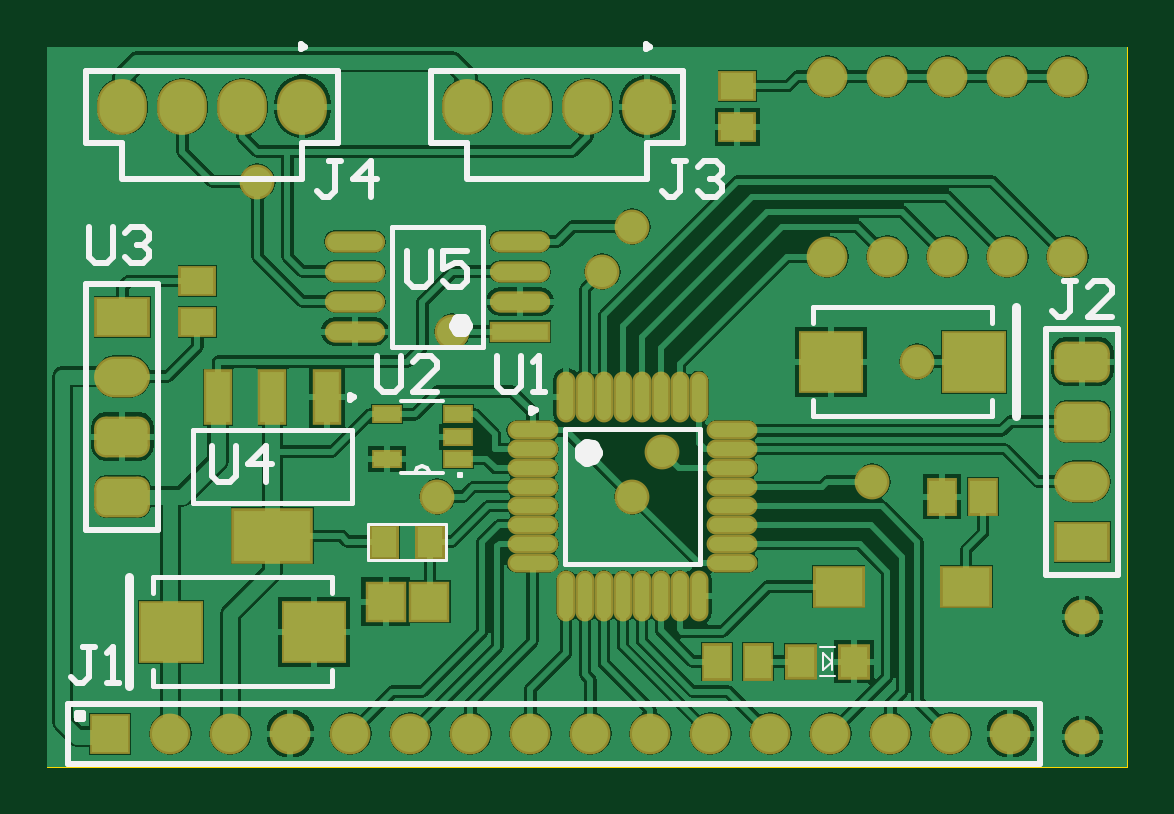
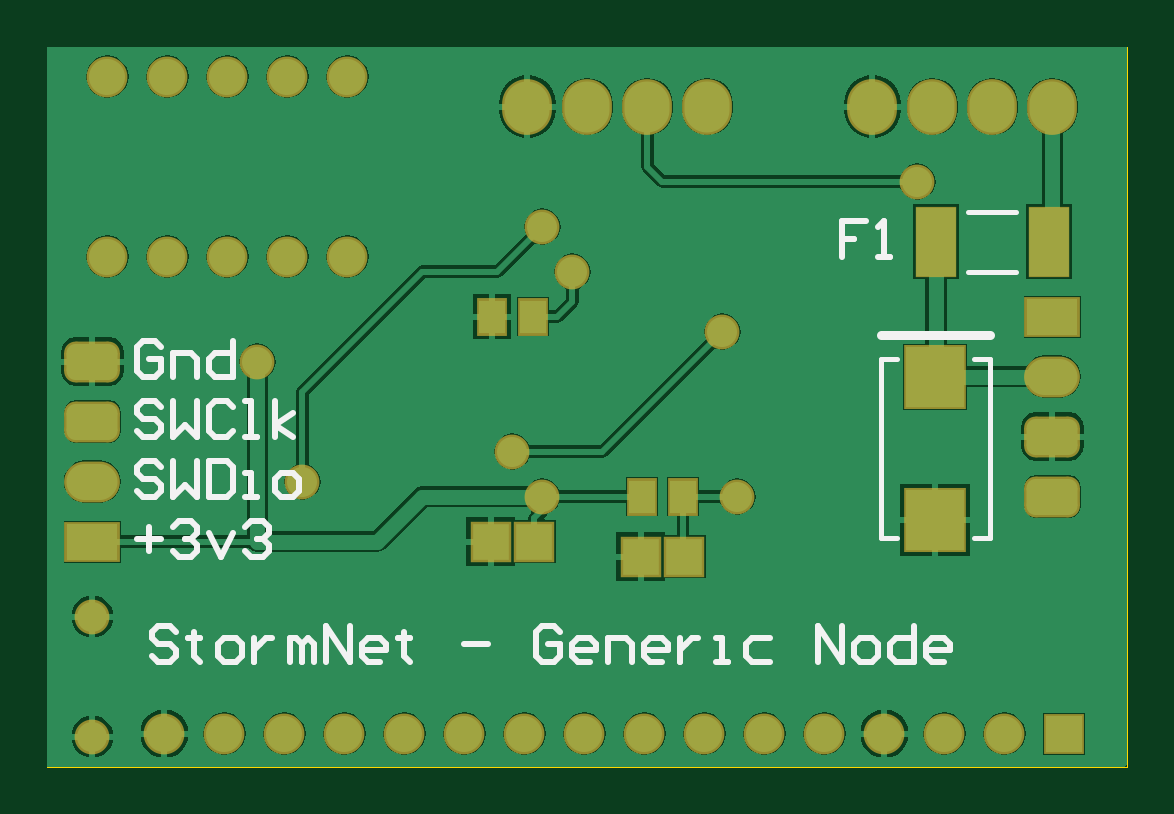
Circuit board: 7 layer files. Board 45.7 x 30.5 mm.
- bottom_copper: StormNetGenericNode.GBL (30905 bytes)
- bottom_silk: StormNetGenericNode.GBO (4781 bytes)
- bottom_mask: StormNetGenericNode.GBS (2153 bytes)
- outline: StormNetGenericNode.GKO (368 bytes)
- top_copper: StormNetGenericNode.GTL (49350 bytes)
- top_silk: StormNetGenericNode.GTO (4942 bytes)
- top_mask: StormNetGenericNode.GTS (3584 bytes)

=== bottom_copper: StormNetGenericNode.GBL (30905 bytes, source omitted) ===
=== bottom_silk: StormNetGenericNode.GBO ===
G04 Layer_Color=13813960*
%FSLAX25Y25*%
%MOIN*%
G70*
G01*
G75*
%ADD24C,0.01000*%
%ADD39C,0.00787*%
%ADD43C,0.01575*%
%ADD67C,0.00800*%
D24*
X158501Y22498D02*
X159501Y23498D01*
X161500D01*
X162500Y22498D01*
Y21499D01*
X161500Y20499D01*
X159501D01*
X158501Y19499D01*
Y18500D01*
X159501Y17500D01*
X161500D01*
X162500Y18500D01*
X155502Y22498D02*
Y21499D01*
X156502D01*
X154503D01*
X155502D01*
Y18500D01*
X154503Y17500D01*
X150504D02*
X148505D01*
X147505Y18500D01*
Y20499D01*
X148505Y21499D01*
X150504D01*
X151504Y20499D01*
Y18500D01*
X150504Y17500D01*
X145505Y21499D02*
Y17500D01*
Y19499D01*
X144506Y20499D01*
X143506Y21499D01*
X142507D01*
X139507Y17500D02*
Y21499D01*
X138508D01*
X137508Y20499D01*
Y17500D01*
Y20499D01*
X136509Y21499D01*
X135509Y20499D01*
Y17500D01*
X133509D02*
Y23498D01*
X129511Y17500D01*
Y23498D01*
X124512Y17500D02*
X126512D01*
X127511Y18500D01*
Y20499D01*
X126512Y21499D01*
X124512D01*
X123513Y20499D01*
Y19499D01*
X127511D01*
X120514Y22498D02*
Y21499D01*
X121513D01*
X119514D01*
X120514D01*
Y18500D01*
X119514Y17500D01*
X110517Y20499D02*
X106518D01*
X94522Y22498D02*
X95522Y23498D01*
X97521D01*
X98521Y22498D01*
Y18500D01*
X97521Y17500D01*
X95522D01*
X94522Y18500D01*
Y20499D01*
X96521D01*
X89524Y17500D02*
X91523D01*
X92523Y18500D01*
Y20499D01*
X91523Y21499D01*
X89524D01*
X88524Y20499D01*
Y19499D01*
X92523D01*
X86525Y17500D02*
Y21499D01*
X83526D01*
X82526Y20499D01*
Y17500D01*
X77527D02*
X79527D01*
X80527Y18500D01*
Y20499D01*
X79527Y21499D01*
X77527D01*
X76528Y20499D01*
Y19499D01*
X80527D01*
X74528Y21499D02*
Y17500D01*
Y19499D01*
X73529Y20499D01*
X72529Y21499D01*
X71530D01*
X68530Y17500D02*
X66531D01*
X67531D01*
Y21499D01*
X68530D01*
X59533D02*
X62532D01*
X63532Y20499D01*
Y18500D01*
X62532Y17500D01*
X59533D01*
X51536D02*
Y23498D01*
X47537Y17500D01*
Y23498D01*
X44538Y17500D02*
X42539D01*
X41539Y18500D01*
Y20499D01*
X42539Y21499D01*
X44538D01*
X45538Y20499D01*
Y18500D01*
X44538Y17500D01*
X35541Y23498D02*
Y17500D01*
X38540D01*
X39540Y18500D01*
Y20499D01*
X38540Y21499D01*
X35541D01*
X30543Y17500D02*
X32542D01*
X33542Y18500D01*
Y20499D01*
X32542Y21499D01*
X30543D01*
X29543Y20499D01*
Y19499D01*
X33542D01*
X165000Y37999D02*
X161001D01*
X163001Y39998D02*
Y36000D01*
X159002Y39998D02*
X158002Y40998D01*
X156003D01*
X155003Y39998D01*
Y38999D01*
X156003Y37999D01*
X157003D01*
X156003D01*
X155003Y36999D01*
Y36000D01*
X156003Y35000D01*
X158002D01*
X159002Y36000D01*
X153004Y38999D02*
X151005Y35000D01*
X149005Y38999D01*
X147006Y39998D02*
X146006Y40998D01*
X144007D01*
X143007Y39998D01*
Y38999D01*
X144007Y37999D01*
X145007D01*
X144007D01*
X143007Y36999D01*
Y36000D01*
X144007Y35000D01*
X146006D01*
X147006Y36000D01*
X161001Y49998D02*
X162001Y50998D01*
X164000D01*
X165000Y49998D01*
Y48999D01*
X164000Y47999D01*
X162001D01*
X161001Y46999D01*
Y46000D01*
X162001Y45000D01*
X164000D01*
X165000Y46000D01*
X159002Y50998D02*
Y45000D01*
X157003Y46999D01*
X155003Y45000D01*
Y50998D01*
X153004D02*
Y45000D01*
X150005D01*
X149005Y46000D01*
Y49998D01*
X150005Y50998D01*
X153004D01*
X147006Y45000D02*
X145007D01*
X146006D01*
Y48999D01*
X147006D01*
X141008Y45000D02*
X139008D01*
X138009Y46000D01*
Y47999D01*
X139008Y48999D01*
X141008D01*
X142008Y47999D01*
Y46000D01*
X141008Y45000D01*
X161001Y59998D02*
X162001Y60998D01*
X164000D01*
X165000Y59998D01*
Y58999D01*
X164000Y57999D01*
X162001D01*
X161001Y56999D01*
Y56000D01*
X162001Y55000D01*
X164000D01*
X165000Y56000D01*
X159002Y60998D02*
Y55000D01*
X157003Y56999D01*
X155003Y55000D01*
Y60998D01*
X149005Y59998D02*
X150005Y60998D01*
X152004D01*
X153004Y59998D01*
Y56000D01*
X152004Y55000D01*
X150005D01*
X149005Y56000D01*
X147006Y55000D02*
X145007D01*
X146006D01*
Y60998D01*
X147006D01*
X142008Y55000D02*
Y60998D01*
Y56999D02*
X139008Y58999D01*
X142008Y56999D02*
X139008Y55000D01*
X161001Y69998D02*
X162001Y70998D01*
X164000D01*
X165000Y69998D01*
Y66000D01*
X164000Y65000D01*
X162001D01*
X161001Y66000D01*
Y67999D01*
X163001D01*
X159002Y65000D02*
Y68999D01*
X156003D01*
X155003Y67999D01*
Y65000D01*
X149005Y70998D02*
Y65000D01*
X152004D01*
X153004Y66000D01*
Y67999D01*
X152004Y68999D01*
X149005D01*
X43501Y90998D02*
X47500D01*
Y87999D01*
X45501D01*
X47500D01*
Y85000D01*
X41502D02*
X39503D01*
X40502D01*
Y90998D01*
X41502Y89998D01*
D39*
X38398Y38039D02*
X41055D01*
X38398Y67961D02*
X41055D01*
X22945Y38039D02*
X25602D01*
X22945Y67961D02*
X25602D01*
X41055Y38039D02*
Y67961D01*
X22945Y38039D02*
Y67961D01*
D43*
X22945Y71898D02*
X41055D01*
D67*
X18500Y82500D02*
X26500D01*
X18500Y92500D02*
X26500D01*
M02*

=== bottom_mask: StormNetGenericNode.GBS ===
G04 Layer_Color=8150272*
%FSLAX25Y25*%
%MOIN*%
G70*
G01*
G75*
%ADD52R,0.05131X0.06312*%
%ADD56R,0.06902X0.06902*%
%ADD58O,0.08300X0.09300*%
%ADD59R,0.09300X0.06800*%
%ADD60O,0.09300X0.06800*%
G04:AMPARAMS|DCode=61|XSize=68mil|YSize=93mil|CornerRadius=19mil|HoleSize=0mil|Usage=FLASHONLY|Rotation=90.000|XOffset=0mil|YOffset=0mil|HoleType=Round|Shape=RoundedRectangle|*
%AMROUNDEDRECTD61*
21,1,0.06800,0.05500,0,0,90.0*
21,1,0.03000,0.09300,0,0,90.0*
1,1,0.03800,0.02750,0.01500*
1,1,0.03800,0.02750,-0.01500*
1,1,0.03800,-0.02750,-0.01500*
1,1,0.03800,-0.02750,0.01500*
%
%ADD61ROUNDEDRECTD61*%
%ADD62C,0.05800*%
%ADD63R,0.06800X0.06800*%
%ADD64C,0.06800*%
%ADD65R,0.10446X0.10839*%
%ADD66R,0.06900X0.11700*%
D52*
X105945Y75000D02*
D03*
X99055D02*
D03*
X80945Y45000D02*
D03*
X74055D02*
D03*
D56*
X98858Y37500D02*
D03*
X106142D02*
D03*
X73858Y35000D02*
D03*
X81142D02*
D03*
D58*
X100000Y110000D02*
D03*
X90000D02*
D03*
X80000D02*
D03*
X70000D02*
D03*
X42500D02*
D03*
X32500D02*
D03*
X22500D02*
D03*
X12500D02*
D03*
D59*
X172500Y37500D02*
D03*
X12500Y75000D02*
D03*
D60*
X172500Y47500D02*
D03*
X12500Y65000D02*
D03*
D61*
X172500Y57500D02*
D03*
Y67500D02*
D03*
X12500Y55000D02*
D03*
Y45000D02*
D03*
D62*
X172500Y25000D02*
D03*
Y5000D02*
D03*
X92500Y82500D02*
D03*
X65000Y45000D02*
D03*
X137500Y47500D02*
D03*
X102500Y52500D02*
D03*
X145000Y67500D02*
D03*
X97500Y45000D02*
D03*
X67500Y72500D02*
D03*
X97500Y90000D02*
D03*
X35000Y97500D02*
D03*
D63*
X10500Y5500D02*
D03*
D64*
X20500D02*
D03*
X30500D02*
D03*
X40500D02*
D03*
X50500D02*
D03*
X60500D02*
D03*
X70500D02*
D03*
X80500D02*
D03*
X90500D02*
D03*
X100500D02*
D03*
X110500D02*
D03*
X120500D02*
D03*
X130500D02*
D03*
X140500D02*
D03*
X150500D02*
D03*
X160500D02*
D03*
X130000Y115000D02*
D03*
X140000D02*
D03*
X150000D02*
D03*
X160000D02*
D03*
X170000D02*
D03*
Y85000D02*
D03*
X160000D02*
D03*
X150000D02*
D03*
X140000D02*
D03*
X130000D02*
D03*
D65*
X32000Y41091D02*
D03*
Y64909D02*
D03*
D66*
X13100Y87500D02*
D03*
X31900D02*
D03*
M02*

=== outline: StormNetGenericNode.GKO ===
G04 Layer_Color=16740166*
%FSLAX25Y25*%
%MOIN*%
G70*
G01*
G75*
%ADD37C,0.00600*%
%ADD68C,0.00100*%
D37*
X63700Y48900D02*
X63349Y49749D01*
X62500Y50100D01*
X61651Y49749D01*
X61300Y48900D01*
X63700D02*
X66000D01*
X61300D02*
X63700D01*
X59000D02*
X61300D01*
D68*
X-0Y0D02*
Y120000D01*
X180000D01*
Y0D02*
Y120000D01*
X0Y0D02*
X180000D01*
M02*

=== top_copper: StormNetGenericNode.GTL (49350 bytes, source omitted) ===
=== top_silk: StormNetGenericNode.GTO ===
G04 Layer_Color=15132400*
%FSLAX25Y25*%
%MOIN*%
G70*
G01*
G75*
%ADD24C,0.01000*%
%ADD35C,0.02362*%
%ADD36C,0.00984*%
%ADD37C,0.00600*%
%ADD38C,0.02000*%
%ADD39C,0.00787*%
%ADD40C,0.00400*%
%ADD41C,0.00394*%
%ADD42C,0.00500*%
%ADD43C,0.01575*%
D24*
X100500Y120000D02*
X99750Y120433D01*
Y119567D01*
X100500Y120000D01*
X43000D02*
X42250Y120433D01*
Y119567D01*
X43000Y120000D01*
X63996Y116004D02*
X106004D01*
X100004Y103996D02*
X106004D01*
Y110000D01*
Y116004D01*
X70024Y97973D02*
X100004D01*
Y103996D01*
X70000Y97973D02*
Y103996D01*
X63996D02*
X70000D01*
X63996Y110000D02*
Y116004D01*
Y103996D02*
Y110000D01*
X6496Y116004D02*
X48504D01*
X42504Y103996D02*
X48504D01*
Y110000D01*
Y116004D01*
X12524Y97973D02*
X42504D01*
Y103996D01*
X12500Y97973D02*
Y103996D01*
X6496D02*
X12500D01*
X6496Y110000D02*
Y116004D01*
Y103996D02*
Y110000D01*
X166500Y73000D02*
X178500D01*
Y32000D02*
Y73000D01*
X166500Y32000D02*
X178500D01*
X166500D02*
Y73000D01*
X3500Y500D02*
X165500D01*
X3500D02*
Y10500D01*
X10500D02*
X165500D01*
Y500D02*
Y10500D01*
X3500D02*
X10500D01*
X6500Y39500D02*
X18500D01*
X6500D02*
Y80500D01*
X18500D01*
Y39500D02*
Y80500D01*
X75000Y68498D02*
Y63500D01*
X76000Y62500D01*
X77999D01*
X78999Y63500D01*
Y68498D01*
X80998Y62500D02*
X82998D01*
X81998D01*
Y68498D01*
X80998Y67498D01*
X55000Y68498D02*
Y63500D01*
X56000Y62500D01*
X57999D01*
X58999Y63500D01*
Y68498D01*
X64997Y62500D02*
X60998D01*
X64997Y66499D01*
Y67498D01*
X63997Y68498D01*
X61998D01*
X60998Y67498D01*
X27500Y53498D02*
Y48500D01*
X28500Y47500D01*
X30499D01*
X31499Y48500D01*
Y53498D01*
X36497Y47500D02*
Y53498D01*
X33498Y50499D01*
X37497D01*
X60000Y85998D02*
Y81000D01*
X61000Y80000D01*
X62999D01*
X63999Y81000D01*
Y85998D01*
X69997D02*
X65998D01*
Y82999D01*
X67997Y83999D01*
X68997D01*
X69997Y82999D01*
Y81000D01*
X68997Y80000D01*
X66998D01*
X65998Y81000D01*
X106499Y100998D02*
X104499D01*
X105499D01*
Y96000D01*
X104499Y95000D01*
X103500D01*
X102500Y96000D01*
X108498Y99998D02*
X109498Y100998D01*
X111497D01*
X112497Y99998D01*
Y98999D01*
X111497Y97999D01*
X110497D01*
X111497D01*
X112497Y96999D01*
Y96000D01*
X111497Y95000D01*
X109498D01*
X108498Y96000D01*
X48999Y100998D02*
X46999D01*
X47999D01*
Y96000D01*
X46999Y95000D01*
X46000D01*
X45000Y96000D01*
X53997Y95000D02*
Y100998D01*
X50998Y97999D01*
X54997D01*
X171499Y80998D02*
X169499D01*
X170499D01*
Y76000D01*
X169499Y75000D01*
X168500D01*
X167500Y76000D01*
X177497Y75000D02*
X173498D01*
X177497Y78999D01*
Y79998D01*
X176497Y80998D01*
X174498D01*
X173498Y79998D01*
X7999Y19998D02*
X5999D01*
X6999D01*
Y15000D01*
X5999Y14000D01*
X5000D01*
X4000Y15000D01*
X9998Y14000D02*
X11998D01*
X10998D01*
Y19998D01*
X9998Y18998D01*
X5000Y8000D02*
Y9000D01*
X6000D01*
Y8000D01*
X5000D01*
X7000Y89998D02*
Y85000D01*
X8000Y84000D01*
X9999D01*
X10999Y85000D01*
Y89998D01*
X12998Y88998D02*
X13998Y89998D01*
X15997D01*
X16997Y88998D01*
Y87999D01*
X15997Y86999D01*
X14998D01*
X15997D01*
X16997Y85999D01*
Y85000D01*
X15997Y84000D01*
X13998D01*
X12998Y85000D01*
D35*
X91398Y52284D02*
X90953Y53207D01*
X89954Y53435D01*
X89152Y52796D01*
Y51771D01*
X89954Y51132D01*
X90953Y51360D01*
X91398Y52284D01*
D36*
X81358Y59370D02*
X80620Y59796D01*
Y58944D01*
X81358Y59370D01*
X51181Y61536D02*
X50443Y61962D01*
Y61109D01*
X51181Y61536D01*
D37*
X63700Y48900D02*
X63349Y49749D01*
X62500Y50100D01*
X61651Y49749D01*
X61300Y48900D01*
X59000Y61000D02*
X61300D01*
X63700D01*
X66000D01*
X63700Y48900D02*
X66000D01*
X61300D02*
X63700D01*
X59000D02*
X61300D01*
D38*
X70000Y73500D02*
X69500Y74366D01*
X68500D01*
X68000Y73500D01*
X68500Y72634D01*
X69500D01*
X70000Y73500D01*
D39*
X86280Y33780D02*
X108721D01*
X86280Y56221D02*
X108721D01*
Y33780D02*
Y56221D01*
X86280Y33780D02*
Y56221D01*
X24311Y43898D02*
Y56102D01*
X50689Y43898D02*
Y56102D01*
X24311Y43898D02*
X50689D01*
X24311Y56102D02*
X50689D01*
X57421Y90000D02*
X72579D01*
X57421Y70000D02*
X72579D01*
X57421D02*
Y90000D01*
X72579Y70000D02*
Y90000D01*
X127539Y73898D02*
Y76555D01*
X157461Y73898D02*
Y76555D01*
X127539Y58445D02*
Y61102D01*
X157461Y58445D02*
Y61102D01*
X127539Y76555D02*
X157461D01*
X127539Y58445D02*
X157461D01*
X47461Y13445D02*
Y16102D01*
X17539Y13445D02*
Y16102D01*
X47461Y28898D02*
Y31555D01*
X17539Y28898D02*
Y31555D01*
Y13445D02*
X47461D01*
X17539Y31555D02*
X47461D01*
D40*
X129311Y16024D02*
Y18976D01*
X130787Y17500D01*
X129311Y16024D02*
X130787Y17500D01*
Y16024D02*
Y18976D01*
D41*
X128720Y19862D02*
X131280D01*
X128720Y15138D02*
X131280D01*
D42*
X53500Y34500D02*
X66500D01*
X53500D02*
Y40500D01*
X66500D01*
Y34500D02*
Y40500D01*
X69000Y49000D02*
Y48500D01*
X68500D01*
Y49000D01*
X69000D01*
D43*
X161398Y58445D02*
Y76555D01*
X13602Y13445D02*
Y31555D01*
M02*

=== top_mask: StormNetGenericNode.GTS ===
G04 Layer_Color=20142*
%FSLAX25Y25*%
%MOIN*%
G70*
G01*
G75*
%ADD44R,0.08674X0.07099*%
%ADD45O,0.03162X0.08477*%
%ADD46O,0.08477X0.03162*%
%ADD47R,0.05131X0.03162*%
%ADD48R,0.13595X0.09265*%
%ADD49R,0.04737X0.09265*%
%ADD50O,0.10052X0.03556*%
%ADD51R,0.10052X0.03556*%
%ADD52R,0.05131X0.06312*%
%ADD53R,0.05328X0.05918*%
%ADD54R,0.06312X0.05131*%
%ADD55R,0.05000X0.05800*%
%ADD56R,0.06902X0.06902*%
%ADD57R,0.10839X0.10446*%
%ADD58O,0.08300X0.09300*%
%ADD59R,0.09300X0.06800*%
%ADD60O,0.09300X0.06800*%
G04:AMPARAMS|DCode=61|XSize=68mil|YSize=93mil|CornerRadius=19mil|HoleSize=0mil|Usage=FLASHONLY|Rotation=90.000|XOffset=0mil|YOffset=0mil|HoleType=Round|Shape=RoundedRectangle|*
%AMROUNDEDRECTD61*
21,1,0.06800,0.05500,0,0,90.0*
21,1,0.03000,0.09300,0,0,90.0*
1,1,0.03800,0.02750,0.01500*
1,1,0.03800,0.02750,-0.01500*
1,1,0.03800,-0.02750,-0.01500*
1,1,0.03800,-0.02750,0.01500*
%
%ADD61ROUNDEDRECTD61*%
%ADD62C,0.05800*%
%ADD63R,0.06800X0.06800*%
%ADD64C,0.06800*%
D44*
X131870Y30000D02*
D03*
X153130D02*
D03*
D45*
X86476Y61634D02*
D03*
X89626D02*
D03*
X92776D02*
D03*
X95925D02*
D03*
X99075D02*
D03*
X102225D02*
D03*
X105374D02*
D03*
X108524D02*
D03*
Y28366D02*
D03*
X105374D02*
D03*
X102225D02*
D03*
X99075D02*
D03*
X95925D02*
D03*
X92776D02*
D03*
X89626D02*
D03*
X86476D02*
D03*
D46*
X114134Y56024D02*
D03*
Y52874D02*
D03*
Y49725D02*
D03*
Y46575D02*
D03*
Y43425D02*
D03*
Y40276D02*
D03*
Y37126D02*
D03*
Y33976D02*
D03*
X80866D02*
D03*
Y37126D02*
D03*
Y40276D02*
D03*
Y43425D02*
D03*
Y46575D02*
D03*
Y49725D02*
D03*
Y52874D02*
D03*
Y56024D02*
D03*
D47*
X56600Y51300D02*
D03*
Y58700D02*
D03*
X68400D02*
D03*
Y55000D02*
D03*
Y51300D02*
D03*
D48*
X37500Y38465D02*
D03*
D49*
X28445Y61536D02*
D03*
X37500D02*
D03*
X46555D02*
D03*
D50*
X51221Y87500D02*
D03*
Y82500D02*
D03*
Y77500D02*
D03*
Y72500D02*
D03*
X78780Y87500D02*
D03*
Y82500D02*
D03*
Y77500D02*
D03*
D51*
Y72500D02*
D03*
D52*
X149055Y45000D02*
D03*
X155945D02*
D03*
X118445Y17500D02*
D03*
X111555D02*
D03*
D53*
X125571D02*
D03*
X134429D02*
D03*
D54*
X115000Y106555D02*
D03*
Y113445D02*
D03*
X25000Y80945D02*
D03*
Y74055D02*
D03*
D55*
X56173Y37500D02*
D03*
X63827D02*
D03*
D56*
X63642Y27500D02*
D03*
X56358D02*
D03*
D57*
X130591Y67500D02*
D03*
X154410D02*
D03*
X44409Y22500D02*
D03*
X20591D02*
D03*
D58*
X100000Y110000D02*
D03*
X90000D02*
D03*
X80000D02*
D03*
X70000D02*
D03*
X42500D02*
D03*
X32500D02*
D03*
X22500D02*
D03*
X12500D02*
D03*
D59*
X172500Y37500D02*
D03*
X12500Y75000D02*
D03*
D60*
X172500Y47500D02*
D03*
X12500Y65000D02*
D03*
D61*
X172500Y57500D02*
D03*
Y67500D02*
D03*
X12500Y55000D02*
D03*
Y45000D02*
D03*
D62*
X172500Y25000D02*
D03*
Y5000D02*
D03*
X92500Y82500D02*
D03*
X65000Y45000D02*
D03*
X137500Y47500D02*
D03*
X102500Y52500D02*
D03*
X145000Y67500D02*
D03*
X97500Y45000D02*
D03*
X67500Y72500D02*
D03*
X97500Y90000D02*
D03*
X35000Y97500D02*
D03*
D63*
X10500Y5500D02*
D03*
D64*
X20500D02*
D03*
X30500D02*
D03*
X40500D02*
D03*
X50500D02*
D03*
X60500D02*
D03*
X70500D02*
D03*
X80500D02*
D03*
X90500D02*
D03*
X100500D02*
D03*
X110500D02*
D03*
X120500D02*
D03*
X130500D02*
D03*
X140500D02*
D03*
X150500D02*
D03*
X160500D02*
D03*
X130000Y115000D02*
D03*
X140000D02*
D03*
X150000D02*
D03*
X160000D02*
D03*
X170000D02*
D03*
Y85000D02*
D03*
X160000D02*
D03*
X150000D02*
D03*
X140000D02*
D03*
X130000D02*
D03*
M02*

